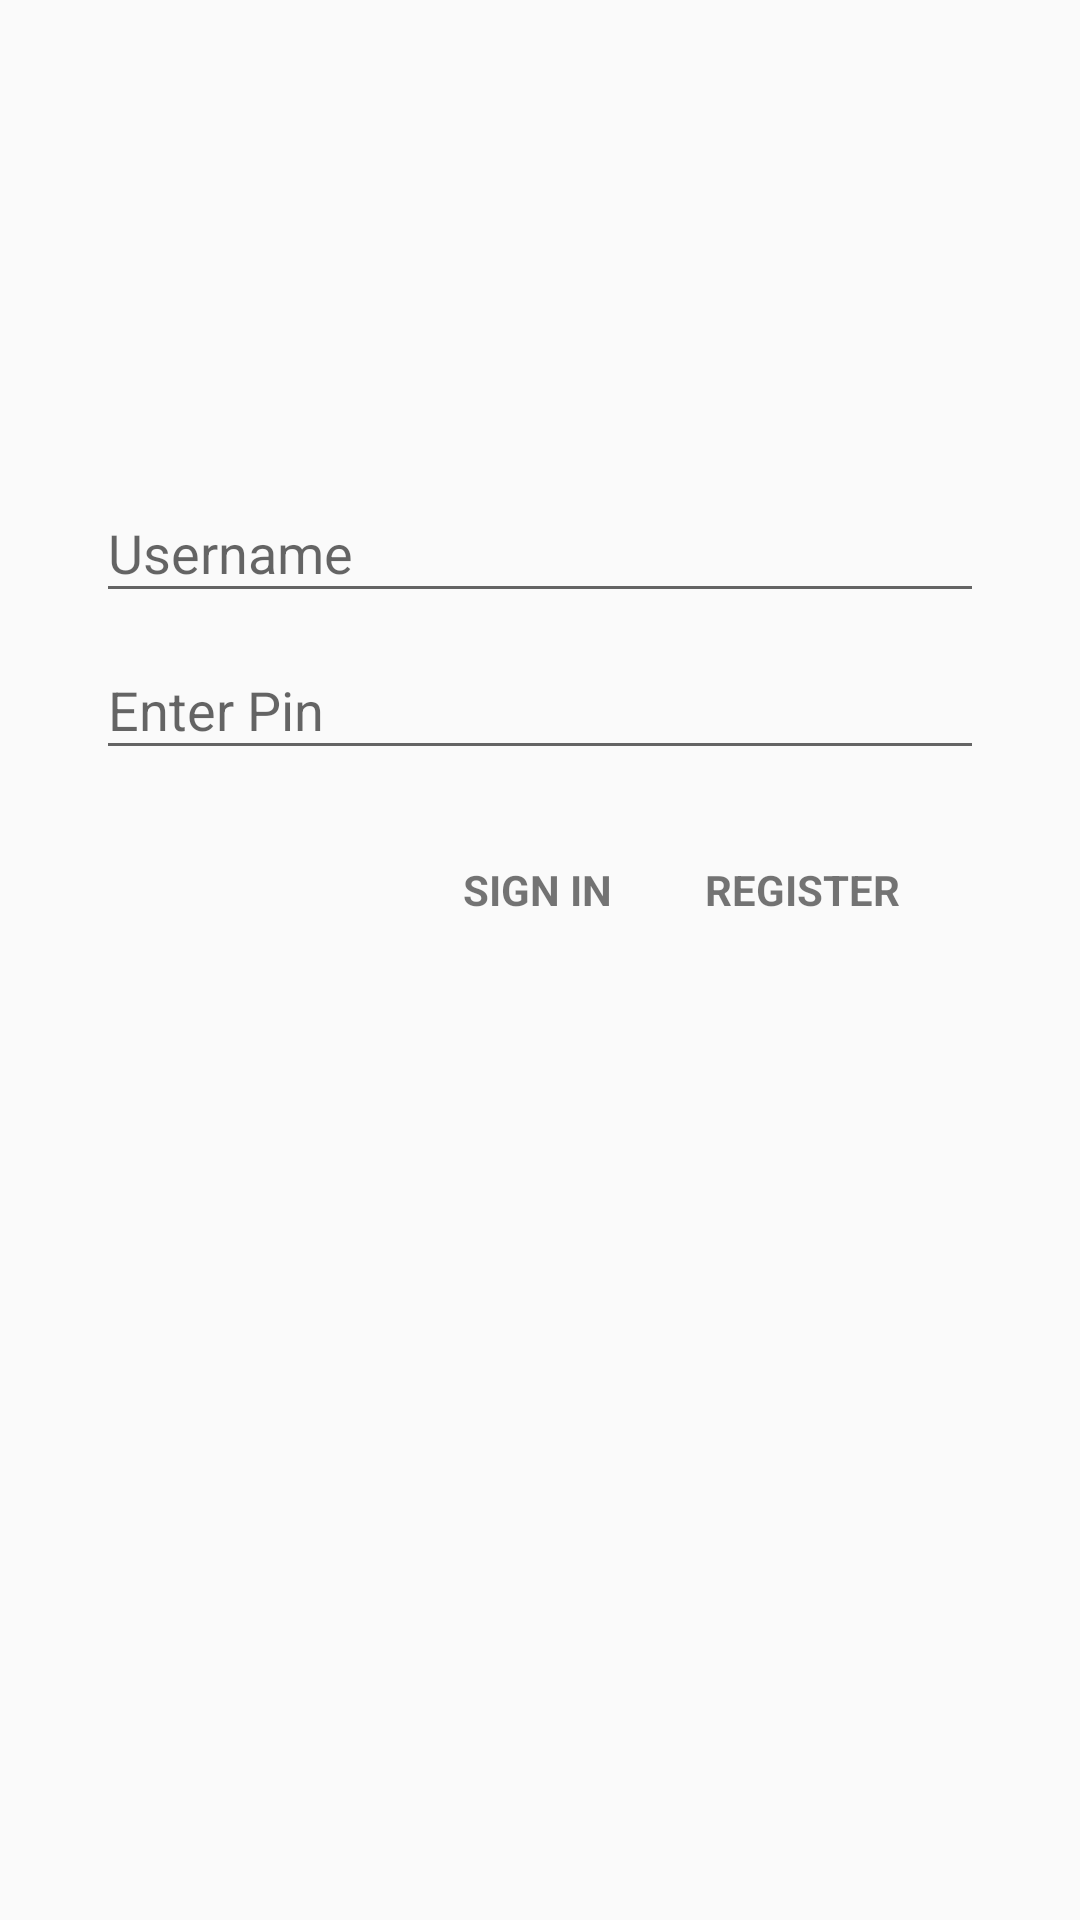

This screen was rendered from an Android layout file. Write that file and the resources it references.
<!-- AndroidManifest.xml: application theme AppTheme -->
<!-- res/layout/activity_login.xml -->
<LinearLayout xmlns:android="http://schemas.android.com/apk/res/android"
    xmlns:tools="http://schemas.android.com/tools"
    android:layout_width="match_parent"
    android:layout_height="match_parent"
    android:orientation="vertical"
    android:padding="@dimen/activity_vertical_margin"
    tools:context="me.opens.password_manager.activitiy.LoginActivity">

    <LinearLayout
        android:id="@+id/image_view"
        android:layout_width="match_parent"
        android:layout_height="100dp"
        android:gravity="center"
        android:orientation="vertical">

        <ImageView
            android:layout_width="match_parent"
            android:layout_height="match_parent"
            android:src="@mipmap/ic_lock_open_black_48dp"
            />
    </LinearLayout>

    <LinearLayout
        android:id="@+id/email_login_form"
        android:layout_width="match_parent"
        android:layout_height="wrap_content"
        android:gravity="center"
        android:padding="16dp"
        android:layout_marginTop="20dp"
        android:orientation="vertical">

        <android.support.design.widget.TextInputLayout
            android:layout_width="match_parent"
            android:layout_height="wrap_content">

            <AutoCompleteTextView
                android:id="@+id/email"
                android:layout_width="match_parent"
                android:layout_height="wrap_content"
                android:hint="@string/prompt_email"
                android:inputType="text"
                android:maxLines="1"
                android:singleLine="true" />

        </android.support.design.widget.TextInputLayout>

        <android.support.design.widget.TextInputLayout
            android:layout_width="match_parent"
            android:layout_height="wrap_content">

            <EditText
                android:id="@+id/password"
                android:layout_width="match_parent"
                android:layout_height="wrap_content"
                android:hint="@string/prompt_password"
                android:imeActionId="6"
                android:imeActionLabel="@string/action_sign_in_short"
                android:imeOptions="actionUnspecified"
                android:inputType="textPassword"
                android:maxLines="1"
                android:singleLine="true" />

        </android.support.design.widget.TextInputLayout>

        <LinearLayout
            android:layout_width="match_parent"
            android:layout_height="wrap_content"
            android:layout_gravity="center"
            android:gravity="end"
            android:padding="16dp">

            <Button
                android:id="@+id/email_sign_in_button"
                style="?android:textAppearanceSmall"
                android:layout_width="wrap_content"
                android:layout_height="wrap_content"
                android:text="@string/action_sign_in"
                android:textStyle="bold"
                android:theme="@style/PrimaryFlatButton" />

            <Button
                android:id="@+id/email_register_button"
                style="?android:textAppearanceSmall"
                android:layout_width="wrap_content"
                android:layout_height="wrap_content"
                android:text="@string/action_register"
                android:textStyle="bold"
                android:theme="@style/PrimaryFlatButton" />

        </LinearLayout>


    </LinearLayout>
</LinearLayout>
<!-- resources referenced by this layout -->
<resources>
  <dimen name="activity_vertical_margin">16dp</dimen>
  <string name="action_register">Register</string>
  <string name="action_sign_in">Sign in</string>
  <string name="action_sign_in_short">Sign in</string>
  <string name="prompt_email">Username</string>
  <string name="prompt_password">Enter Pin</string>
  <style name="PrimaryFlatButton" parent="Theme.AppCompat.Light">
          <item name="android:buttonStyle">@style/Widget.AppCompat.Button.Borderless.Colored</item>
          <item name="colorControlHighlight">@color/colorAccent</item>
          <item name="colorAccent">@color/colorPrimary</item>
      </style>
  <style name="AppTheme" parent="Theme.AppCompat.Light.DarkActionBar">
          
          <item name="colorPrimary">@color/colorPrimary</item>
          <item name="colorPrimaryDark">@color/colorPrimaryDark</item>
          <item name="colorAccent">@color/colorAccent</item>
      </style>
  <color name="colorAccent">#5D4E6D</color>
  <color name="colorPrimary">#5D4E6D</color>
  <color name="colorPrimaryDark">#4F345A</color>
</resources>
